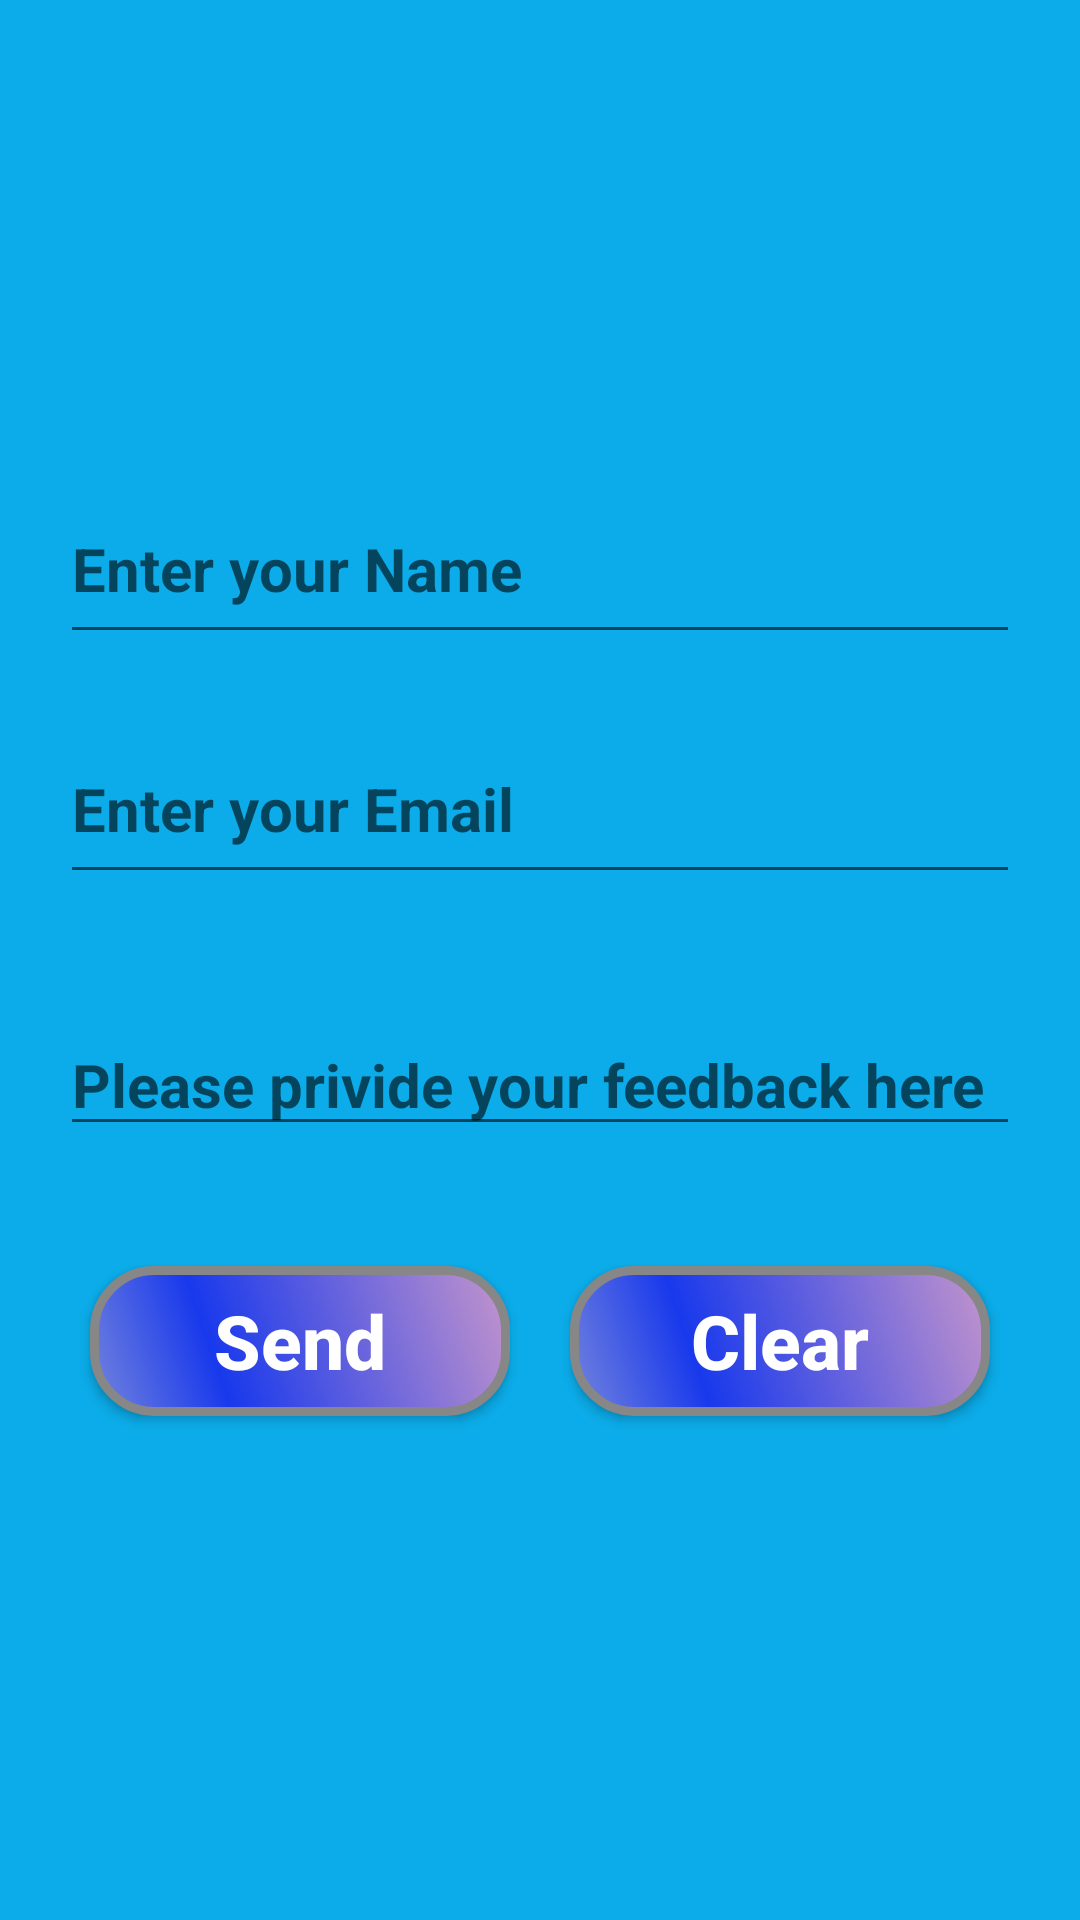

This screen was rendered from an Android layout file. Write that file and the resources it references.
<!-- AndroidManifest.xml: application theme AppTheme -->
<!-- res/layout/activity_feed_back_layout.xml -->
<?xml version="1.0" encoding="utf-8"?>

<LinearLayout
    xmlns:android="http://schemas.android.com/apk/res/android"
    xmlns:app="http://schemas.android.com/apk/res-auto"
    xmlns:tools="http://schemas.android.com/tools"
    android:layout_width="match_parent"
    android:layout_height="match_parent"
    android:padding="20dp"
    android:orientation="vertical"
    android:background="#0BACE9"
    android:gravity="center"
    tools:context=".FeedBackLayout">

    <ScrollView
        android:layout_width="match_parent"
        android:layout_height="wrap_content">

        <LinearLayout
            android:orientation="vertical"
            android:layout_width="match_parent"
            android:layout_height="wrap_content">

            <EditText
                android:hint="Enter your Name"
                android:textColor="#FFFFFF"
                android:textSize="20dp"
                android:textStyle="bold"
                android:id="@+id/feedBackName"
                android:layout_width="match_parent"
                android:layout_height="60dp" />

            <EditText
                android:layout_marginTop="20dp"
                android:hint="Enter your Email"
                android:textColor="#FFFFFF"
                android:textSize="20dp"
                android:textStyle="bold"
                android:id="@+id/feedBackEmail"
                android:layout_width="match_parent"
                android:layout_height="60dp" />

            <EditText
                android:layout_marginTop="40dp"
                android:hint="Please privide your feedback here"
                android:textColor="#FFFFFF"
                android:textSize="20dp"
                android:textStyle="bold"
                android:id="@+id/feedBackMassage"
                android:layout_width="match_parent"
                android:layout_height="wrap_content" />

            <LinearLayout
                android:layout_marginTop="30dp"
                android:weightSum="2"
                android:layout_width="match_parent"
                android:layout_height="wrap_content">

                <Button
                    android:onClick="SendButton"
                    android:textStyle="bold"
                    android:textSize="25sp"
                    android:textColor="#FFFFFF"
                    android:layout_margin="10dp"
                    android:background="@drawable/buttonshape"
                    android:id="@+id/feedBackSendButton"
                    android:layout_marginTop="20dp"
                    android:textAllCaps="false"
                    android:text="Send"
                    android:layout_weight="1"
                    android:layout_width="0dp"
                    android:layout_height="wrap_content" />


                <Button
                    android:onClick="ClearButton"
                    android:textStyle="bold"
                    android:textSize="25sp"
                    android:textColor="#FFFFFF"
                    android:layout_weight="1"
                    android:layout_margin="10dp"
                    android:background="@drawable/buttonshape"
                    android:id="@+id/feedBackClearButton"
                    android:layout_marginTop="20dp"
                    android:textAllCaps="false"
                    android:text="Clear"
                    android:layout_width="0dp"
                    android:layout_height="wrap_content" />

            </LinearLayout>

        </LinearLayout>

    </ScrollView>



</LinearLayout>
<!-- resources referenced by this layout -->
<resources>
  <!-- drawable buttonshape (drawable) -->
  <?xml version="1.0" encoding="utf-8"?>
  
  <shape xmlns:android="http://schemas.android.com/apk/res/android" android:shape="rectangle" >
      <corners
          android:radius="20dp"
          />
      <gradient
          android:angle="45"
          android:centerX="30%"
          android:centerColor="#1839EC"
          android:startColor="#7484DD"
          android:endColor="#C495CC"
          android:type="linear"
          />
      <padding
          android:left="0dp"
          android:top="0dp"
          android:right="0dp"
          android:bottom="0dp"
          />
      <size
          android:width="250dp"
          android:height="50dp"
          />
      <stroke
          android:width="3dp"
          android:color="#878787"
          />
  </shape>
  <style name="AppTheme" parent="Theme.AppCompat.Light.DarkActionBar">
          
          <item name="colorPrimary">@color/colorPrimary</item>
          <item name="colorPrimaryDark">@color/colorPrimaryDark</item>
          <item name="colorAccent">@color/colorAccent</item>
      </style>
  <color name="colorPrimary">#008577</color>
  <color name="colorPrimaryDark">#00574B</color>
  <color name="colorAccent">#D81B60</color>
</resources>
